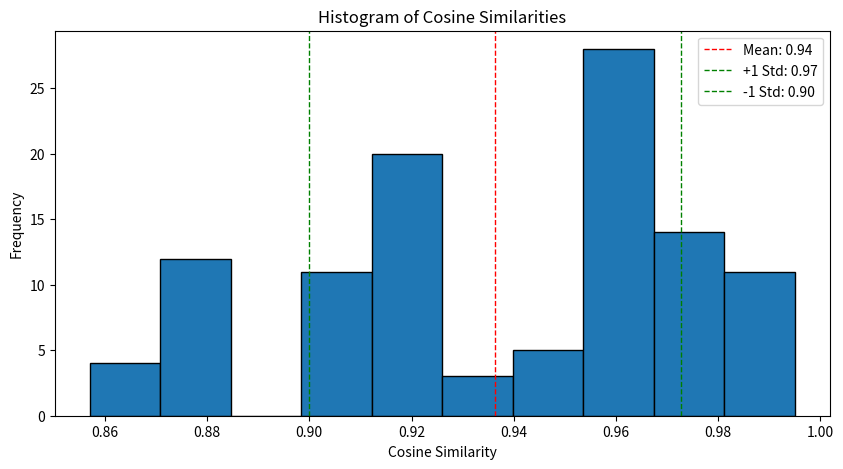
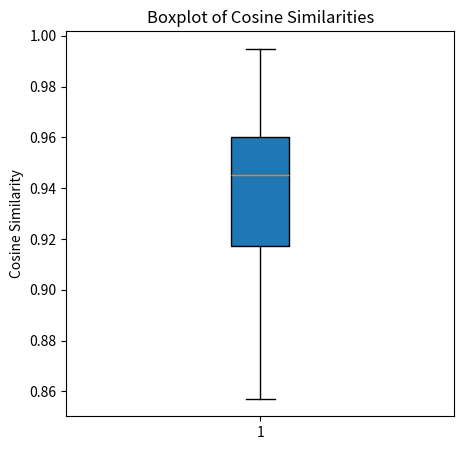

Generate these figures, in order, with matplotlib:
import math
import numpy as np
import matplotlib.pyplot as plt

# Step 1: Define the database (for reference, though not used directly in the similarity calculation).
restaurant_data = {
    "The Green Spoon": "A modern eatery offering organic, farm-to-table dishes in a relaxed, eco-friendly environment.",
    "Urban Bites": "A trendy restaurant serving fusion cuisine that blends international flavors with local ingredients.",
    "Classic Diner": "An old-school diner known for hearty comfort food, a nostalgic atmosphere, and generous portions.",
    "Sea Breeze": "An elegant seafood restaurant with coastal decor and freshly caught dishes served in a serene setting.",
    "Spice Route": "An exotic spot featuring traditional Indian cuisine with a modern twist and vibrant, aromatic spices.",
    "Bella Italia": "A family-friendly Italian trattoria offering homemade pasta, wood-fired pizzas, and rustic charm.",
    "Tokyo House": "A cozy Japanese eatery specializing in sushi, sashimi, and comforting ramen bowls.",
    "The Smoke Pit": "A laid-back barbecue joint renowned for its slow-smoked meats, tangy sauces, and Southern sides.",
    "The Vegan Garden": "A plant-based cafe serving creative, locally sourced dishes in a casual, health-focused setting.",
    "Harvest & Hearth": "A farm-to-table bistro that emphasizes seasonal produce, artisanal breads, and a warm ambiance.",
    "Aurora Bistro": "A stylish bistro offering contemporary dishes with panoramic city views.",
    "Crescent Cafe": "A cozy cafe known for artisanal coffees, freshly baked pastries, and a welcoming atmosphere.",
    "Golden Spoon": "An elegant restaurant blending classic recipes with modern culinary techniques.",
    "The Rustic Fork": "A charming eatery featuring farm-sourced ingredients and hearty, homemade comfort food.",
    "Lakeside Grill": "A scenic grill by the lake serving fresh seafood and grilled specialties in a relaxed setting.",
    "Mountain Peak Diner": "A diner offering hearty meals perfect for refueling after outdoor adventures.",
    "City Lights Steakhouse": "A sophisticated steakhouse offering premium cuts and an energetic urban ambiance.",
    "Sunset Grill": "A casual grill with outdoor seating, ideal for enjoying the sunset and a laid-back meal.",
    "Moonlight Eatery": "An intimate eatery known for creative dishes and an enchanting nighttime setting.",
    "Harbor House": "A waterfront restaurant specializing in seafood and maritime-inspired cuisine.",
    "Valley Vista": "A family-friendly restaurant offering diverse dishes with breathtaking valley views.",
    "River's Edge": "A modern eatery by the river, known for its fresh and innovative menu.",
    "Urban Palette": "A chic restaurant celebrating diverse flavors with an artistic presentation.",
    "Global Grille": "A vibrant spot offering a fusion of international cuisines in a lively setting.",
    "Garden Feast": "A rustic restaurant set in a lush garden serving seasonal, locally sourced fare.",
    "The Daily Dish": "A casual dining spot delivering fresh, daily specials with creative twists.",
    "Nomad Nook": "An eclectic eatery offering a global menu in a warm and inviting space.",
    "Fiesta Feast": "A lively restaurant known for its festive ambiance and vibrant Latin flavors.",
    "Zen Garden": "A serene dining space blending Asian cuisine with calming, nature-inspired decor.",
    "Epicurean Delights": "A gourmet restaurant providing a feast for both the palate and the eyes.",
    "The Tasting Room": "An intimate venue for sampling a curated menu of innovative small plates.",
    "Saffron Lounge": "A stylish lounge offering Mediterranean-inspired dishes accented with aromatic spices.",
    "Crimson Kitchen": "A contemporary kitchen serving bold, flavorful dishes in a modern setting.",
    "Blue Ocean": "A refined seafood restaurant focusing on fresh, ocean-sourced ingredients.",
    "Emerald Eatery": "A vibrant restaurant known for its sustainable approach and creative, green-inspired menu.",
    "Pearl of the Sea": "A luxury seafood establishment delivering exquisite, ocean-fresh dishes.",
    "Modern Morsels": "A trendy spot offering bite-sized culinary innovations in a relaxed environment.",
    "Fusion Flame": "A dynamic restaurant blending Eastern and Western flavors with a fiery twist.",
    "Rustic Roots": "An inviting eatery rooted in traditional recipes and hearty, rustic flavors.",
    "Coastal Cravings": "A beachside restaurant serving fresh seafood and coastal favorites in a casual vibe.",
    "Palate Pleaser": "A diverse restaurant offering a wide range of dishes to satisfy every taste.",
    "Sunrise Diner": "An early-morning diner famous for its hearty breakfasts and warm, welcoming atmosphere.",
    "Twilight Tavern": "A cozy tavern offering hearty pub fare in a relaxed, twilight-inspired setting.",
    "Maple & Main": "A classic restaurant focusing on comfort food with a touch of elegant presentation.",
    "The Local Table": "A community-centric restaurant that celebrates local produce and regional flavors.",
    "Cityscape Cafe": "A modern cafe offering a vibrant urban dining experience with creative dishes.",
    "The Wanderlust": "An adventurous restaurant taking diners on a culinary journey around the world.",
    "Savory Junction": "A casual spot known for its delicious, savory dishes and friendly service.",
    "Taste of Tradition": "A restaurant that honors classic recipes while adding modern twists.",
    "Flavors & Fires": "A lively eatery featuring grilled specialties and bold, smoky flavors.",
    "The Spice Box": "A quaint restaurant focused on aromatic spices and flavor-rich dishes.",
    "Garden Gate": "A charming eatery set in a garden, serving fresh, organic meals.",
    "Wholesome Kitchen": "A health-focused cafe offering nutritious, delicious meals in a relaxed setting.",
    "Bistro Boulevard": "A chic bistro blending French culinary traditions with modern innovation.",
    "Culinary Canvas": "A creative restaurant where every dish is a work of art.",
    "Serenity Bites": "A peaceful eatery known for its light, refreshing dishes and calming atmosphere.",
    "The Urban Fork": "A trendy spot offering contemporary dishes in a sleek urban environment.",
    "Metropolitan Meals": "A cosmopolitan restaurant serving innovative cuisine in a stylish setting.",
    "Culinary Cove": "A hidden gem offering gourmet dishes in a relaxed, coastal atmosphere.",
    "Epic Eats": "A vibrant eatery delivering bold flavors and inventive dishes.",
    "Fusion Fare": "A modern restaurant merging international cuisines into unique fusion dishes.",
    "Sizzle & Savor": "A dynamic grill offering sizzling specialties paired with savory sides.",
    "Bountiful Bites": "A restaurant celebrated for its generous portions and diverse, flavorful menu.",
    "Infinite Flavors": "A culinary destination with an endless array of innovative dishes.",
    "The Gourmet Spot": "A refined restaurant dedicated to gourmet dishes and exquisite presentation.",
    "Crave Kitchen": "A lively spot serving crave-worthy dishes with a contemporary twist.",
    "Sunset Terrace": "An open-air restaurant perfect for dining under the evening sky.",
    "Harmony House": "A welcoming restaurant creating a balance between delicious flavors and a soothing ambiance.",
    "The Dining Den": "A cozy spot offering comforting fare in an intimate, den-like setting.",
    "Delish Deli": "A deli known for its mouthwatering sandwiches, salads, and fresh daily specials.",
    "Charming Chow": "A small restaurant with a warm ambiance and homestyle cooking.",
    "The Flavor Factory": "A creative kitchen crafting innovative dishes that delight the palate.",
    "Bold Bites": "An edgy restaurant offering bold, unconventional flavors in every dish.",
    "Aroma Avenue": "An inviting eatery known for its aromatic dishes and vibrant setting.",
    "Taste Trail": "A culinary journey in a restaurant offering diverse and rich flavors.",
    "The Culinary Corner": "A neighborhood favorite serving quality dishes with a personal touch.",
    "Hearty Haven": "A cozy spot renowned for its hearty meals and comforting environment.",
    "Divine Dine": "A high-end restaurant delivering divine flavors in an elegant atmosphere.",
    "Fresco Feasts": "A vibrant eatery where every meal feels like a fresh celebration.",
    "Culinary Crossroads": "A restaurant that brings together diverse culinary traditions in one place.",
    "The Rustic Plate": "A down-to-earth eatery emphasizing homemade, rustic dishes.",
    "Gastronomy Grove": "A modern restaurant that celebrates culinary art in a lush, green setting.",
    "The Palate Parlor": "A sophisticated restaurant designed to delight every sense.",
    "Savor Station": "A casual eatery known for its delicious, savory options and welcoming service.",
    "The Food Foundry": "An innovative restaurant forging new culinary experiences.",
    "Nourish Nook": "A healthy cafe focusing on wholesome, nourishing meals.",
    "Eclipse Eatery": "A trendy spot offering innovative dishes in a sleek, modern ambiance.",
    "The Savory Spot": "A well-loved restaurant delivering rich, savory flavors in every bite.",
    "Melody Meals": "A restaurant where every dish is prepared with rhythm and harmony.",
    "The Urban Diner": "A contemporary diner serving modern twists on classic comfort food.",
    "Whispering Willow": "A serene restaurant set amidst nature, offering dishes inspired by the outdoors.",
    "Opulent Oasis": "A luxurious restaurant providing opulent dining experiences and premium flavors.",
    "Modern Munchies": "A casual eatery focusing on creative, modern snacks and small plates.",
    "The Gourmet Garden": "A vibrant restaurant where fresh, garden-sourced ingredients shine.",
    "Culinary Quest": "A restaurant inviting you on a quest of diverse and exquisite tastes.",
    "The Harvest House": "A rustic restaurant emphasizing seasonal harvests and home-cooked meals.",
    "Rustic Retreat": "An inviting eatery combining rustic charm with contemporary comfort.",
    "Celestial Cuisine": "A high-end restaurant offering heavenly dishes in an ethereal setting.",
    "Tasteful Trails": "A restaurant that guides your taste buds along flavorful culinary paths.",
    "Vivid Vittles": "A lively eatery known for its colorful and inventive dishes.",
    "The Spice Symphony": "A dynamic restaurant where spices create a symphony of flavor.",
    "Gastronomic Gateway": "A trendy restaurant serving as a gateway to global flavors.",
    "The Fusion Forum": "A contemporary eatery merging diverse culinary traditions into one.",
    "Epicurean Edge": "A cutting-edge restaurant that challenges traditional culinary boundaries.",
    "Feast & Fable": "A whimsical restaurant where every meal tells a captivating story.",
    "The Flavorsmith": "A creative kitchen crafting unique and memorable dishes.",
    "Culinary Convergence": "A restaurant where diverse culinary styles converge into excellence.",
    "Savor Society": "A sophisticated eatery that celebrates the art of savoring food."
}


# Step 2: Define the attribute vectors for each perfume.
attribute_vectors = {
"The Green Spoon": {"diverse": 3, "flavorful": 4, "innovative": 3},
"Urban Bites": {"diverse": 5, "flavorful": 5, "innovative": 4},
"Classic Diner": {"diverse": 2, "flavorful": 4, "innovative": 2},
"Sea Breeze": {"diverse": 3, "flavorful": 5, "innovative": 3},
"Spice Route": {"diverse": 4, "flavorful": 5, "innovative": 4},
"Bella Italia": {"diverse": 3, "flavorful": 4, "innovative": 2},
"Tokyo House": {"diverse": 3, "flavorful": 4, "innovative": 3},
"The Smoke Pit": {"diverse": 2, "flavorful": 5, "innovative": 3},
"The Vegan Garden": {"diverse": 4, "flavorful": 4, "innovative": 5},
"Harvest & Hearth": {"diverse": 3, "flavorful": 4, "innovative": 3},
"Aurora Bistro": {"diverse": 3, "flavorful": 4, "innovative": 4},
"Crescent Cafe": {"diverse": 2, "flavorful": 3, "innovative": 2},
"Golden Spoon": {"diverse": 3, "flavorful": 4, "innovative": 4},
"The Rustic Fork": {"diverse": 3, "flavorful": 4, "innovative": 2},
"Lakeside Grill": {"diverse": 3, "flavorful": 4, "innovative": 3},
"Mountain Peak Diner": {"diverse": 2, "flavorful": 3, "innovative": 2},
"City Lights Steakhouse": {"diverse": 2, "flavorful": 4, "innovative": 3},
"Sunset Grill": {"diverse": 2, "flavorful": 3, "innovative": 2},
"Moonlight Eatery": {"diverse": 4, "flavorful": 4, "innovative": 5},
"Harbor House": {"diverse": 3, "flavorful": 5, "innovative": 3},
"Valley Vista": {"diverse": 4, "flavorful": 4, "innovative": 3},
"River's Edge": {"diverse": 4, "flavorful": 4, "innovative": 5},
"Urban Palette": {"diverse": 5, "flavorful": 4, "innovative": 5},
"Global Grille": {"diverse": 5, "flavorful": 4, "innovative": 4},
"Garden Feast": {"diverse": 3, "flavorful": 4, "innovative": 3},
"The Daily Dish": {"diverse": 3, "flavorful": 4, "innovative": 4},
"Nomad Nook": {"diverse": 5, "flavorful": 4, "innovative": 4},
"Fiesta Feast": {"diverse": 4, "flavorful": 5, "innovative": 3},
"Zen Garden": {"diverse": 3, "flavorful": 4, "innovative": 3},
"Epicurean Delights": {"diverse": 3, "flavorful": 5, "innovative": 5},
"The Tasting Room": {"diverse": 4, "flavorful": 4, "innovative": 5},
"Saffron Lounge": {"diverse": 4, "flavorful": 5, "innovative": 4},
"Crimson Kitchen": {"diverse": 3, "flavorful": 5, "innovative": 4},
"Blue Ocean": {"diverse": 3, "flavorful": 5, "innovative": 3},
"Emerald Eatery": {"diverse": 4, "flavorful": 4, "innovative": 5},
"Pearl of the Sea": {"diverse": 3, "flavorful": 5, "innovative": 3},
"Modern Morsels": {"diverse": 4, "flavorful": 4, "innovative": 5},
"Fusion Flame": {"diverse": 5, "flavorful": 4, "innovative": 5},
"Rustic Roots": {"diverse": 3, "flavorful": 4, "innovative": 2},
"Coastal Cravings": {"diverse": 3, "flavorful": 4, "innovative": 3},
"Palate Pleaser": {"diverse": 5, "flavorful": 5, "innovative": 4},
"Sunrise Diner": {"diverse": 2, "flavorful": 3, "innovative": 2},
"Twilight Tavern": {"diverse": 2, "flavorful": 4, "innovative": 2},
"Maple & Main": {"diverse": 2, "flavorful": 4, "innovative": 2},
"The Local Table": {"diverse": 4, "flavorful": 4, "innovative": 3},
"Cityscape Cafe": {"diverse": 4, "flavorful": 4, "innovative": 4},
"The Wanderlust": {"diverse": 5, "flavorful": 5, "innovative": 5},
"Savory Junction": {"diverse": 3, "flavorful": 4, "innovative": 3},
"Taste of Tradition": {"diverse": 3, "flavorful": 4, "innovative": 3},
"Flavors & Fires": {"diverse": 3, "flavorful": 5, "innovative": 4},
"The Spice Box": {"diverse": 3, "flavorful": 5, "innovative": 3},
"Garden Gate": {"diverse": 3, "flavorful": 4, "innovative": 3},
"Wholesome Kitchen": {"diverse": 3, "flavorful": 4, "innovative": 4},
"Bistro Boulevard": {"diverse": 4, "flavorful": 4, "innovative": 5},
"Culinary Canvas": {"diverse": 4, "flavorful": 5, "innovative": 5},
"Serenity Bites": {"diverse": 2, "flavorful": 3, "innovative": 2},
"The Urban Fork": {"diverse": 4, "flavorful": 4, "innovative": 4},
"Metropolitan Meals": {"diverse": 4, "flavorful": 4, "innovative": 5},
"Culinary Cove": {"diverse": 3, "flavorful": 5, "innovative": 4},
"Epic Eats": {"diverse": 4, "flavorful": 5, "innovative": 5},
"Fusion Fare": {"diverse": 5, "flavorful": 4, "innovative": 5},
"Sizzle & Savor": {"diverse": 3, "flavorful": 5, "innovative": 4},
"Bountiful Bites": {"diverse": 4, "flavorful": 5, "innovative": 3},
"Infinite Flavors": {"diverse": 5, "flavorful": 5, "innovative": 5},
"The Gourmet Spot": {"diverse": 3, "flavorful": 5, "innovative": 4},
"Crave Kitchen": {"diverse": 4, "flavorful": 4, "innovative": 4},
"Sunset Terrace": {"diverse": 3, "flavorful": 4, "innovative": 3},
"Harmony House": {"diverse": 3, "flavorful": 4, "innovative": 3},
"The Dining Den": {"diverse": 2, "flavorful": 3, "innovative": 2},
"Delish Deli": {"diverse": 2, "flavorful": 4, "innovative": 2},
"Charming Chow": {"diverse": 2, "flavorful": 3, "innovative": 2},
"The Flavor Factory": {"diverse": 4, "flavorful": 5, "innovative": 5},
"Bold Bites": {"diverse": 3, "flavorful": 5, "innovative": 4},
"Aroma Avenue": {"diverse": 4, "flavorful": 4, "innovative": 3},
"Taste Trail": {"diverse": 5, "flavorful": 5, "innovative": 4},
"The Culinary Corner": {"diverse": 3, "flavorful": 4, "innovative": 3},
"Hearty Haven": {"diverse": 2, "flavorful": 4, "innovative": 2},
"Divine Dine": {"diverse": 3, "flavorful": 5, "innovative": 4},
"Fresco Feasts": {"diverse": 4, "flavorful": 5, "innovative": 4},
"Culinary Crossroads": {"diverse": 5, "flavorful": 5, "innovative": 5},
"The Rustic Plate": {"diverse": 2, "flavorful": 3, "innovative": 2},
"Gastronomy Grove": {"diverse": 4, "flavorful": 5, "innovative": 4},
"The Palate Parlor": {"diverse": 3, "flavorful": 5, "innovative": 5},
"Savor Station": {"diverse": 3, "flavorful": 4, "innovative": 3},
"The Food Foundry": {"diverse": 4, "flavorful": 5, "innovative": 5},
"Nourish Nook": {"diverse": 3, "flavorful": 4, "innovative": 4},
"Eclipse Eatery": {"diverse": 4, "flavorful": 4, "innovative": 5},
"The Savory Spot": {"diverse": 2, "flavorful": 4, "innovative": 3},
"Melody Meals": {"diverse": 3, "flavorful": 4, "innovative": 3},
"The Urban Diner": {"diverse": 2, "flavorful": 4, "innovative": 3},
"Whispering Willow": {"diverse": 3, "flavorful": 4, "innovative": 3},
"Opulent Oasis": {"diverse": 3, "flavorful": 5, "innovative": 4},
"Modern Munchies": {"diverse": 3, "flavorful": 4, "innovative": 4},
"The Gourmet Garden": {"diverse": 4, "flavorful": 5, "innovative": 5},
"Culinary Quest": {"diverse": 5, "flavorful": 5, "innovative": 5},
"The Harvest House": {"diverse": 3, "flavorful": 4, "innovative": 3},
"Rustic Retreat": {"diverse": 3, "flavorful": 4, "innovative": 3},
"Celestial Cuisine": {"diverse": 3, "flavorful": 5, "innovative": 5},
"Tasteful Trails": {"diverse": 4, "flavorful": 4, "innovative": 4},
"Vivid Vittles": {"diverse": 4, "flavorful": 5, "innovative": 5},
"The Spice Symphony": {"diverse": 4, "flavorful": 5, "innovative": 4},
"Gastronomic Gateway": {"diverse": 5, "flavorful": 5, "innovative": 5},
"The Fusion Forum": {"diverse": 5, "flavorful": 4, "innovative": 5},
"Epicurean Edge": {"diverse": 4, "flavorful": 5, "innovative": 5},
"Feast & Fable": {"diverse": 4, "flavorful": 4, "innovative": 5},
"The Flavorsmith": {"diverse": 4, "flavorful": 5, "innovative": 5},
"Culinary Convergence": {"diverse": 5, "flavorful": 5, "innovative": 5},
"Savor Society": {"diverse": 4, "flavorful": 4, "innovative": 4}
}


# Step 3: Define the user preference vector in the order [timeless, floral, luxurious].
user_preference_vector = [2, 5 ,2]

# Helper function to convert a perfume's attribute dictionary into a list 
# matching the same attribute order as the user preference vector.
def attribute_dict_to_list(attr_dict):
    return [
        attr_dict["diverse"],
        attr_dict["flavorful"],
        attr_dict["innovative"]
    ]

# Function to calculate cosine similarity between two vectors.
def cosine_similarity(vecA, vecB):
    dot_product = sum(a * b for a, b in zip(vecA, vecB))
    normA = math.sqrt(sum(a * a for a in vecA))
    normB = math.sqrt(sum(b * b for b in vecB))
    return dot_product / (normA * normB)

# Step 4: Calculate the similarity for each perfume and track the best match.
similarity_scores = []  # New list to store all similarity scores
highest_similarity = -1
best_product = None


for perfume, attrs in attribute_vectors.items():
    product_vector = attribute_dict_to_list(attrs)
    similarity = cosine_similarity(product_vector, user_preference_vector)
    similarity_scores.append(similarity)
    print(f"{perfume}: similarity = {similarity:.2f}")
    if similarity > highest_similarity:
        highest_similarity = similarity
        best_product = perfume

# Step 5: Print the recommendation.
print(f"\nRecommended product: {best_product} (similarity = {highest_similarity:.2f})")

# Calculate mean and standard deviation of similarity scores
mean_similarity = np.mean(similarity_scores)
std_similarity = np.std(similarity_scores)

# Create a histogram of cosine similarity scores
plt.figure(figsize=(10, 5))
plt.hist(similarity_scores, bins=10, edgecolor='black')
plt.title("Histogram of Cosine Similarities")
plt.xlabel("Cosine Similarity")
plt.ylabel("Frequency")

# Draw lines for mean and ±1 standard deviation
plt.axvline(mean_similarity, color='red', linestyle='dashed', linewidth=1, label=f'Mean: {mean_similarity:.2f}')
plt.axvline(mean_similarity + std_similarity, color='green', linestyle='dashed', linewidth=1, label=f'+1 Std: {mean_similarity + std_similarity:.2f}')
plt.axvline(mean_similarity - std_similarity, color='green', linestyle='dashed', linewidth=1, label=f'-1 Std: {mean_similarity - std_similarity:.2f}')
plt.legend()
plt.show()


# Create a boxplot of the cosine similarity scores
plt.figure(figsize=(5, 5))
plt.boxplot(similarity_scores, patch_artist=True)
plt.title("Boxplot of Cosine Similarities")
plt.ylabel("Cosine Similarity")
plt.show()